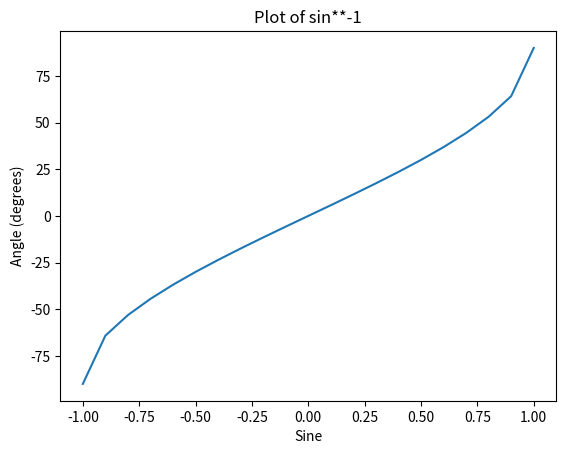

The matplotlib source for this figure:
import numpy as np
import matplotlib.pyplot as plt
x = np.arange(-1, 1.1, 0.1)

y = np.arcsin(x)

y_deg = np.degrees(y)

plt.plot(x, y_deg)
plt.title('Plot of sin**-1')
plt.xlabel('Sine')
plt.ylabel('Angle (degrees)')
plt.show()